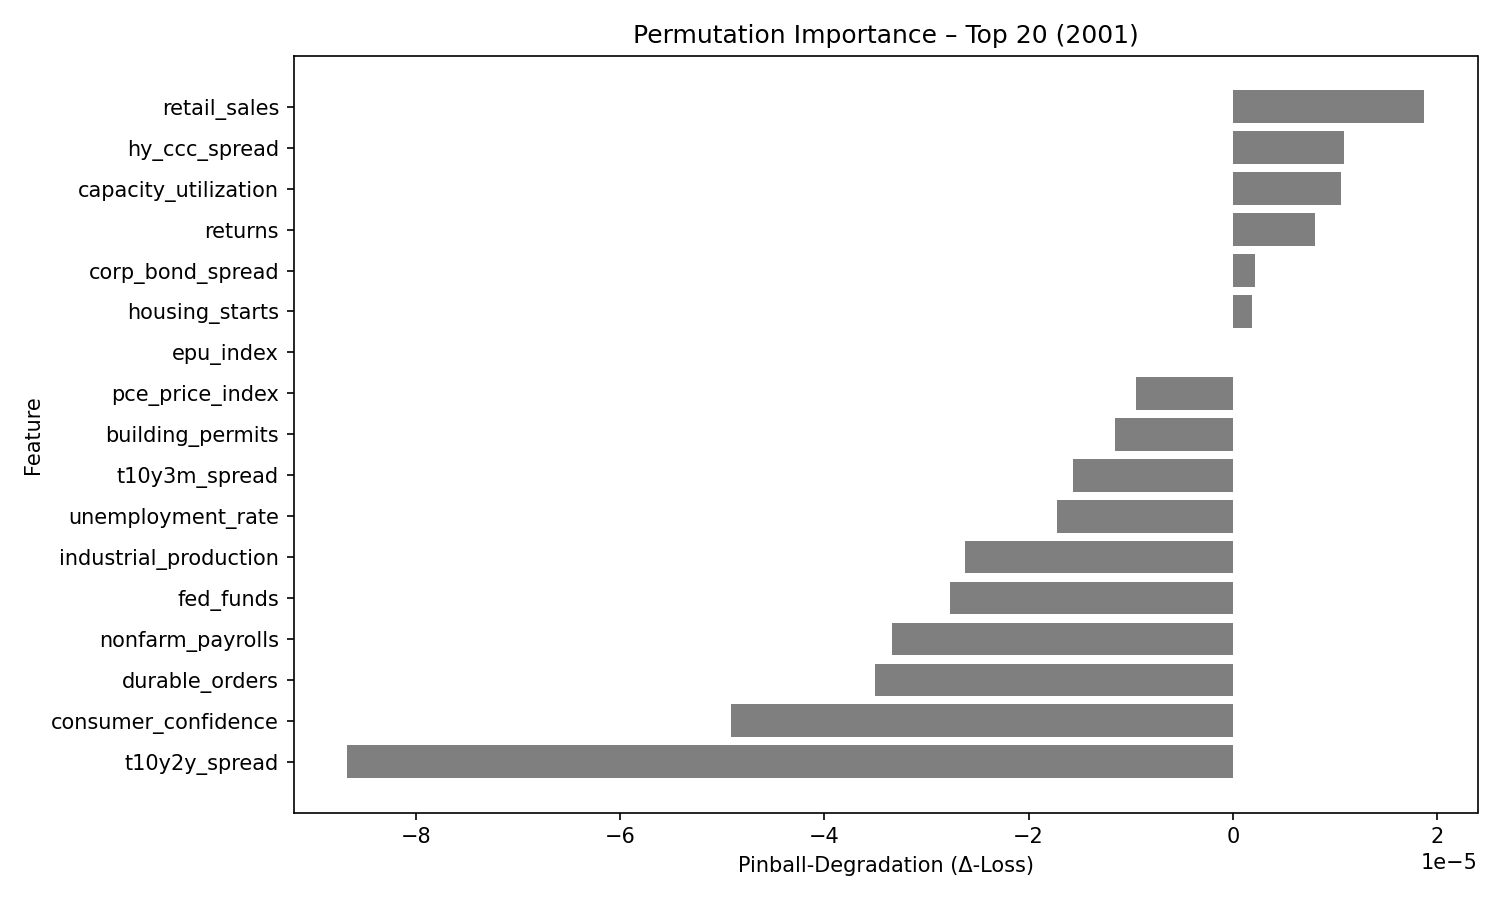

The table this chart was drawn from, first rows:
feature, pinball_degradation
retail_sales, 1.8700957e-05
hy_ccc_spread, 1.0943972e-05
capacity_utilization, 1.0556541e-05
returns, 8.022413e-06
corp_bond_spread, 2.1606684e-06
housing_starts, 1.9231811e-06
epu_index, 3.7252903e-08
pce_price_index, -9.48552e-06
building_permits, -1.1531636e-05
t10y3m_spread, -1.563225e-05
unemployment_rate, -1.7165206e-05
industrial_production, -2.6217196e-05
fed_funds, -2.772687e-05
nonfarm_payrolls, -3.3333898e-05
durable_orders, -3.5073142e-05
consumer_confidence, -4.9170572e-05
t10y2y_spread, -8.670753e-05
